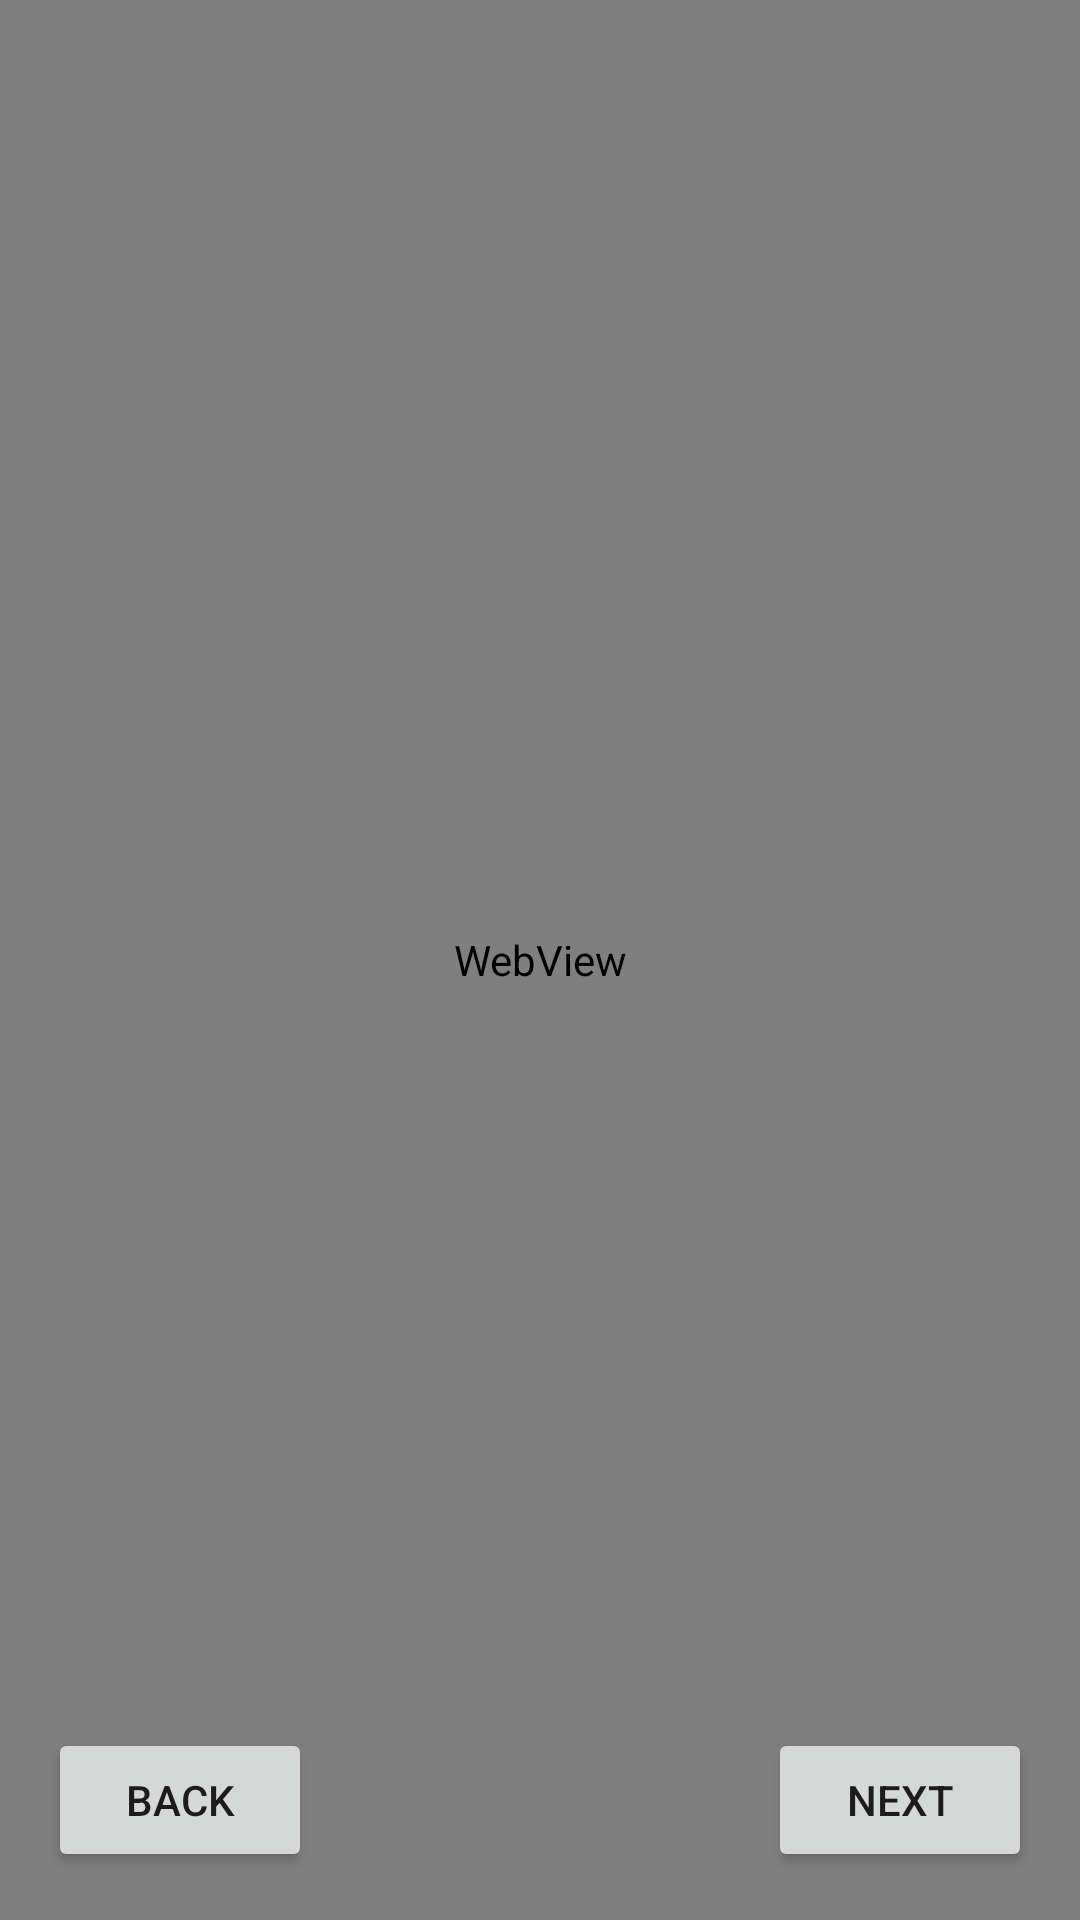

Here is an Android app screen rendered from its layout file. Give the layout XML and the strings, colors and styles it references.
<!-- AndroidManifest.xml: application theme Theme.Profitov_test -->
<!-- res/layout/activity_main.xml -->
<?xml version="1.0" encoding="utf-8"?>
<androidx.constraintlayout.widget.ConstraintLayout xmlns:android="http://schemas.android.com/apk/res/android"
    xmlns:app="http://schemas.android.com/apk/res-auto"
    xmlns:tools="http://schemas.android.com/tools"
    android:layout_width="match_parent"
    android:layout_height="match_parent"
    tools:context=".MainActivity">

    <TextView
        android:id="@+id/textview_post_text"
        android:layout_width="wrap_content"
        android:layout_height="wrap_content"
        android:gravity="center"
        android:paddingHorizontal="30dp"
        app:layout_constraintBottom_toBottomOf="parent"
        app:layout_constraintEnd_toEndOf="parent"
        app:layout_constraintStart_toStartOf="parent"
        app:layout_constraintTop_toTopOf="parent" />

    <WebView
        android:id="@+id/webview_post_url"
        android:layout_width="match_parent"
        android:layout_height="match_parent"
        app:layout_constraintBottom_toBottomOf="parent"
        app:layout_constraintEnd_toEndOf="parent"
        app:layout_constraintStart_toStartOf="parent"
        app:layout_constraintTop_toTopOf="parent" />

    <Button
        android:id="@+id/btn_next_post"
        android:layout_width="wrap_content"
        android:layout_height="wrap_content"
        android:layout_marginEnd="16dp"
        android:layout_marginBottom="16dp"
        android:text="@string/btn_next_post_text"
        app:layout_constraintBottom_toBottomOf="parent"
        app:layout_constraintEnd_toEndOf="parent" />

    <Button
        android:id="@+id/btn_back_post"
        android:layout_width="wrap_content"
        android:layout_height="wrap_content"
        android:layout_marginStart="16dp"
        android:layout_marginBottom="16dp"
        android:text="@string/btn_back_post_text"
        app:layout_constraintBottom_toBottomOf="parent"
        app:layout_constraintStart_toStartOf="parent" />

    <ProgressBar
        android:id="@+id/progressbar"
        android:indeterminateTint="@color/grey"
        android:layout_width="wrap_content"
        android:layout_height="wrap_content"
        app:layout_constraintBottom_toBottomOf="parent"
        app:layout_constraintEnd_toEndOf="parent"
        app:layout_constraintStart_toStartOf="parent"
        app:layout_constraintTop_toTopOf="parent" />

</androidx.constraintlayout.widget.ConstraintLayout>
<!-- resources referenced by this layout -->
<resources>
  <color name="grey">#272727</color>
  <string name="btn_back_post_text">Back</string>
  <string name="btn_next_post_text">Next</string>
  <style name="Theme.Profitov_test" parent="Theme.MaterialComponents.DayNight.NoActionBar">
          
          <item name="colorPrimary">@color/grey</item>
          <item name="colorPrimaryVariant">@color/black</item>
          <item name="colorOnPrimary">@color/white</item>
          
          <item name="colorSecondary">@color/teal_200</item>
          <item name="colorSecondaryVariant">@color/teal_700</item>
          <item name="colorOnSecondary">@color/black</item>
          
          <item name="android:statusBarColor" tools:targetApi="l">?attr/colorPrimaryVariant</item>
          
      </style>
  <color name="black">#FF000000</color>
  <color name="white">#FFFFFFFF</color>
  <color name="teal_200">#FF03DAC5</color>
  <color name="teal_700">#FF018786</color>
</resources>
